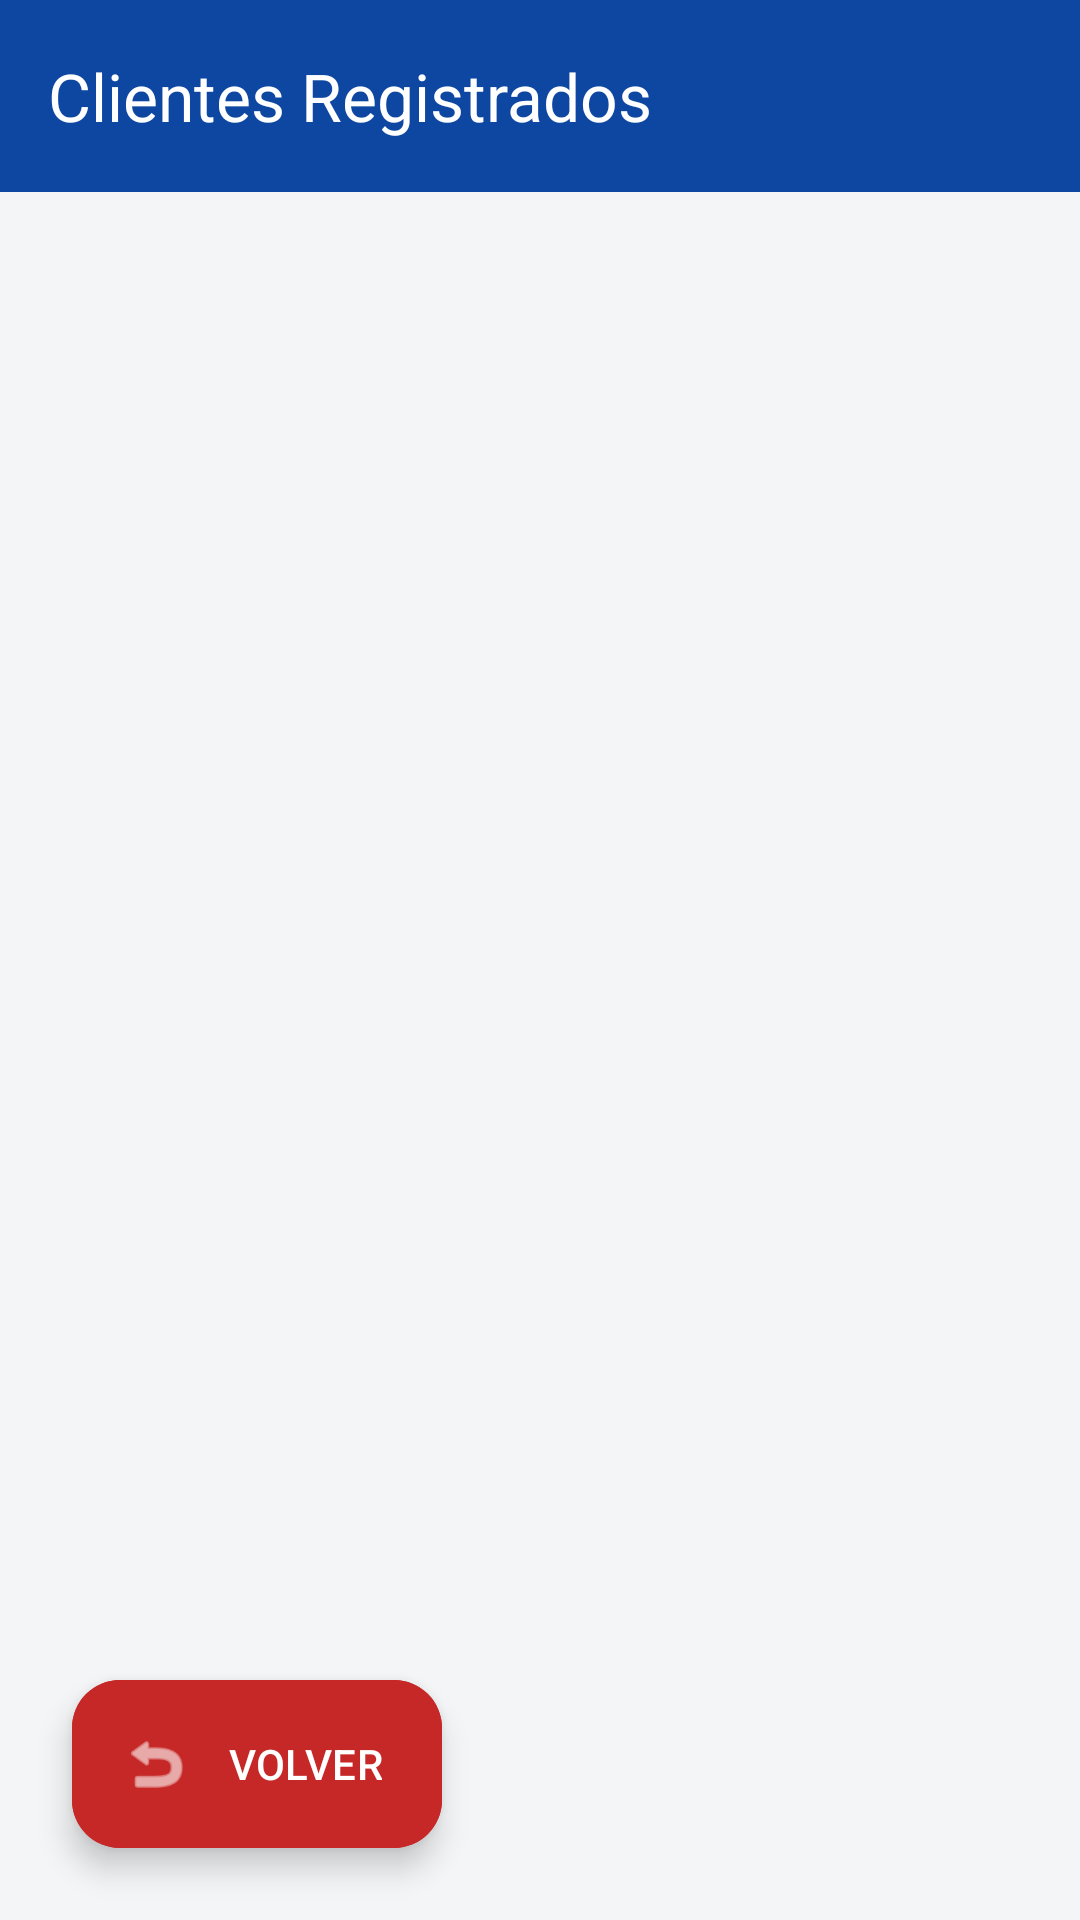

This screen was rendered from an Android layout file. Write that file and the resources it references.
<!-- AndroidManifest.xml: application theme Theme.SoporteTecnicoApp -->
<!-- res/layout/activity_lista_clientes.xml -->
<?xml version="1.0" encoding="utf-8"?>
<androidx.constraintlayout.widget.ConstraintLayout xmlns:android="http://schemas.android.com/apk/res/android"
    xmlns:app="http://schemas.android.com/apk/res-auto"
    xmlns:tools="http://schemas.android.com/tools"
    android:layout_width="match_parent"
    android:layout_height="match_parent"
    android:background="?android:attr/windowBackground"
    android:fitsSystemWindows="true"
    tools:context=".vistas.ListaClientesActivity">

    <androidx.appcompat.widget.Toolbar
        android:id="@+id/toolbar"
        android:layout_width="match_parent"
        android:layout_height="?attr/actionBarSize"
        android:background="?attr/colorPrimary"
        app:title="Clientes Registrados"
        app:titleTextColor="?attr/colorOnPrimary"
        app:layout_constraintTop_toTopOf="parent" />

    <androidx.recyclerview.widget.RecyclerView
        android:id="@+id/rvClientes"
        android:layout_width="0dp"
        android:layout_height="0dp"
        android:padding="8dp"
        app:layout_constraintTop_toBottomOf="@id/toolbar"
        app:layout_constraintBottom_toBottomOf="parent"
        app:layout_constraintStart_toStartOf="parent"
        app:layout_constraintEnd_toEndOf="parent"
        tools:listitem="@layout/item_cliente"/>

    <com.google.android.material.floatingactionbutton.ExtendedFloatingActionButton
        android:id="@+id/fabVolver"
        android:layout_width="wrap_content"
        android:layout_height="wrap_content"
        android:layout_margin="24dp"
        android:text="VOLVER"
        android:textColor="#FFFFFF"
        android:backgroundTint="#C62828"
        app:icon="@android:drawable/ic_menu_revert"
        app:iconTint="#FFFFFF"
        app:layout_constraintBottom_toBottomOf="parent"
        app:layout_constraintStart_toStartOf="parent" />

</androidx.constraintlayout.widget.ConstraintLayout>
<!-- res/layout/item_cliente.xml (included above) -->
<?xml version="1.0" encoding="utf-8"?>
<androidx.cardview.widget.CardView xmlns:android="http://schemas.android.com/apk/res/android"
    xmlns:app="http://schemas.android.com/apk/res-auto"
    android:layout_width="match_parent"
    android:layout_height="wrap_content"
    android:layout_margin="8dp"
    app:cardElevation="4dp"
    app:cardCornerRadius="8dp"
    app:cardBackgroundColor="?attr/colorSurface">

    <androidx.constraintlayout.widget.ConstraintLayout
        android:layout_width="match_parent"
        android:layout_height="wrap_content"
        android:padding="16dp">

        <LinearLayout
            android:id="@+id/layoutInfo"
            android:layout_width="0dp"
            android:layout_height="wrap_content"
            android:orientation="vertical"
            app:layout_constraintTop_toTopOf="parent"
            app:layout_constraintStart_toStartOf="parent"
            app:layout_constraintEnd_toStartOf="@id/layoutAcciones">

            <TextView
                android:id="@+id/tvNombreItem"
                android:layout_width="wrap_content"
                android:layout_height="wrap_content"
                android:text="Nombre Cliente"
                android:textStyle="bold"
                android:textSize="18sp"
                android:textColor="?attr/colorPrimary"/>

            <TextView
                android:id="@+id/tvTelefonoItem"
                android:layout_width="wrap_content"
                android:layout_height="wrap_content"
                android:text="Teléfono: 999999999"
                android:layout_marginTop="4dp"/>

            <TextView
                android:id="@+id/tvCorreoItem"
                android:layout_width="wrap_content"
                android:layout_height="wrap_content"
                android:text="Correo: cliente@email.com"
                android:layout_marginTop="2dp"/>
        </LinearLayout>

        <LinearLayout
            android:id="@+id/layoutAcciones"
            android:layout_width="wrap_content"
            android:layout_height="wrap_content"
            android:orientation="horizontal"
            app:layout_constraintTop_toTopOf="parent"
            app:layout_constraintEnd_toEndOf="parent">

            <ImageView
                android:id="@+id/btnEditarCliente"
                android:layout_width="32dp"
                android:layout_height="32dp"
                android:padding="4dp"
                android:src="@android:drawable/ic_menu_edit"
                app:tint="?attr/colorPrimary"
                android:clickable="true"
                android:focusable="true"
                android:foreground="?attr/selectableItemBackground" />

            <ImageView
                android:id="@+id/btnEliminarCliente"
                android:layout_width="32dp"
                android:layout_height="32dp"
                android:layout_marginStart="8dp"
                android:padding="4dp"
                android:src="@android:drawable/ic_menu_delete"
                app:tint="@color/error_red"
                android:clickable="true"
                android:focusable="true"
                android:foreground="?attr/selectableItemBackground" />
        </LinearLayout>

    </androidx.constraintlayout.widget.ConstraintLayout>
</androidx.cardview.widget.CardView>
<!-- resources referenced by this layout -->
<resources>
  <color name="error_red">#D32F2F</color>
  <style name="Theme.SoporteTecnicoApp" parent="Base.Theme.SoporteTecnicoApp" />
  <style name="Base.Theme.SoporteTecnicoApp" parent="Theme.Material3.Light.NoActionBar">
          <item name="colorPrimary">@color/blue_primary</item>
          <item name="colorOnPrimary">@color/white</item>
          <item name="colorSecondary">@color/orange_accent</item>
          <item name="colorOnSecondary">@color/white</item>
          <item name="android:windowBackground">@color/bg_light_grey</item>
          <item name="colorSurface">@color/surface_light</item>
          <item name="colorSurfaceVariant">#E0E0E0</item>
      </style>
  <color name="blue_primary">#0D47A1</color>
  <color name="white">#FFFFFFFF</color>
  <color name="orange_accent">#FF6D00</color>
  <color name="bg_light_grey">#F4F5F7</color>
  <color name="surface_light">#FFFFFF</color>
</resources>
